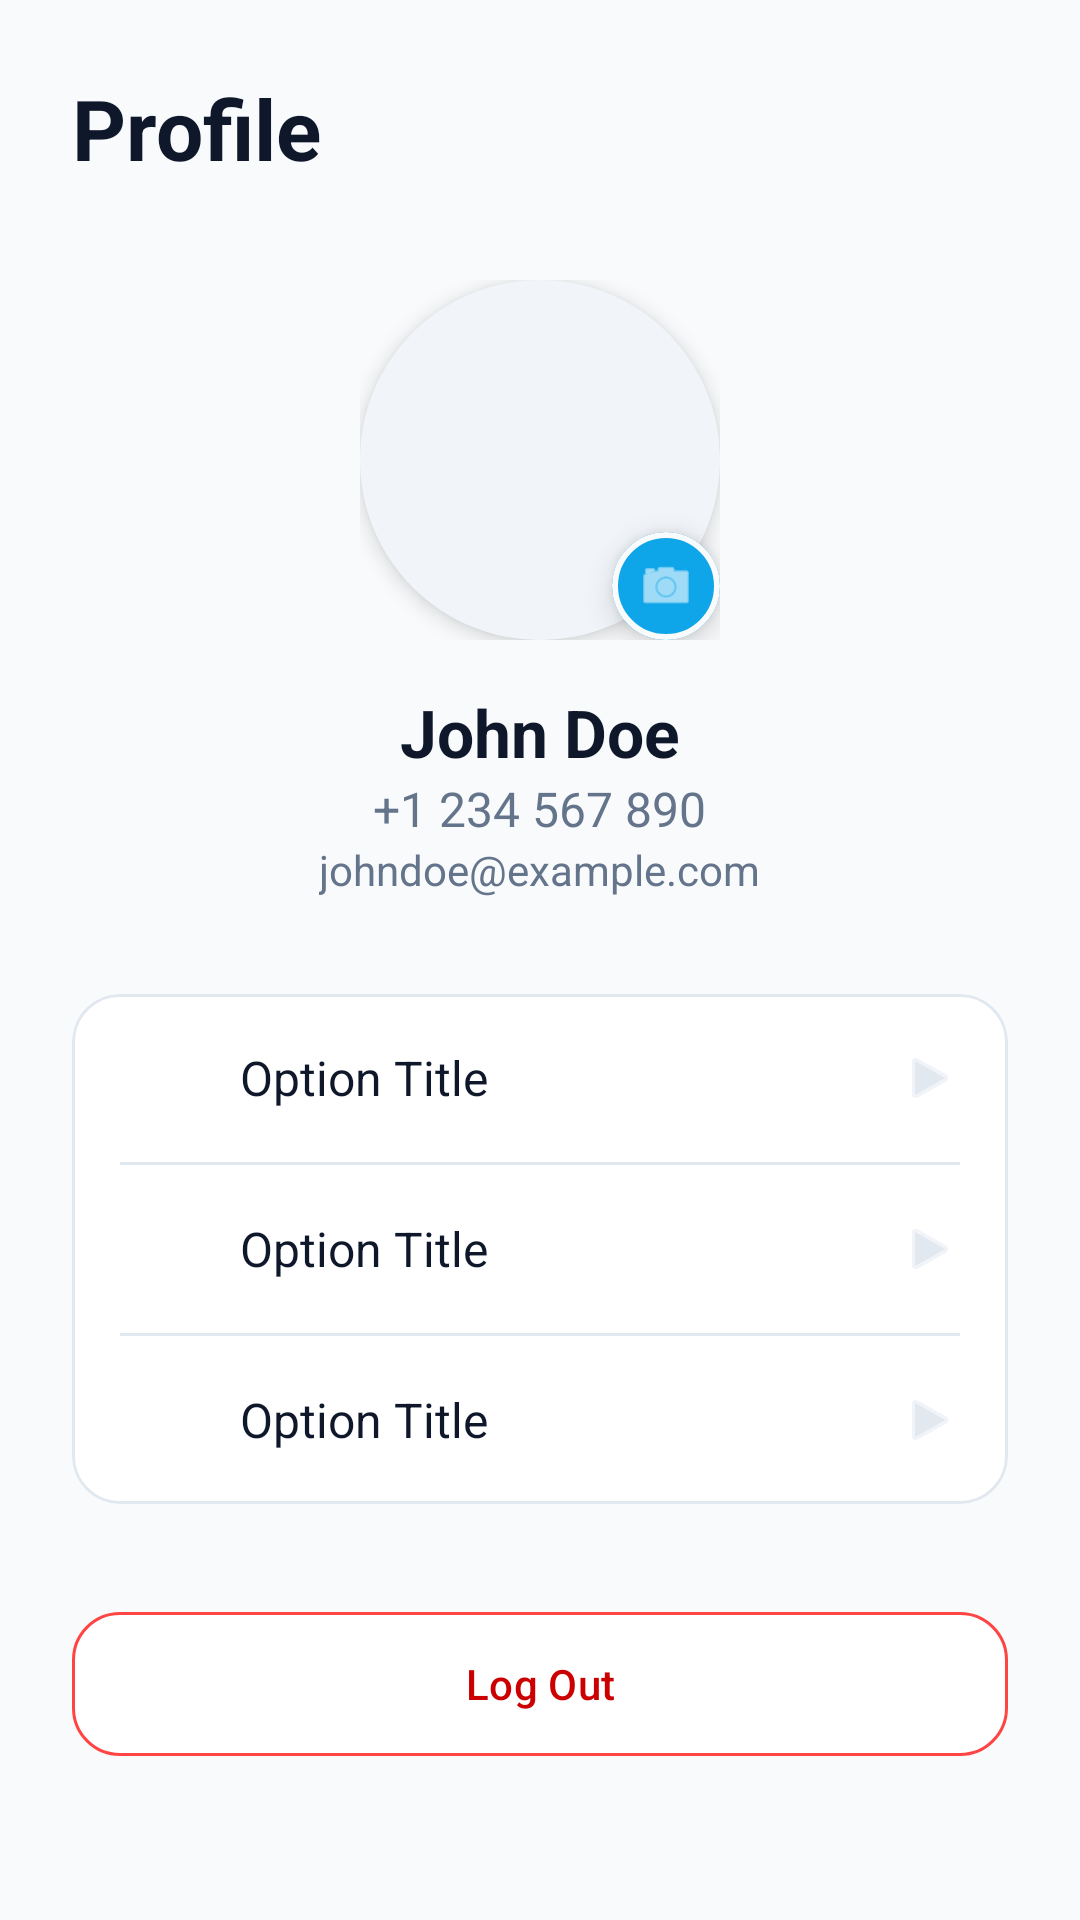

Android layout source for this screen:
<!-- AndroidManifest.xml: application theme Theme.RealConnect -->
<!-- res/layout/fragment_profile.xml -->
<?xml version="1.0" encoding="utf-8"?>
<androidx.core.widget.NestedScrollView xmlns:android="http://schemas.android.com/apk/res/android"
    xmlns:app="http://schemas.android.com/apk/res-auto"
    android:layout_width="match_parent"
    android:layout_height="match_parent"
    android:background="@color/background">

    <LinearLayout
        android:layout_width="match_parent"
        android:layout_height="wrap_content"
        android:gravity="center_horizontal"
        android:orientation="vertical"
        android:padding="24dp">

        <TextView
            android:layout_width="wrap_content"
            android:layout_height="wrap_content"
            android:layout_gravity="start"
            android:layout_marginBottom="32dp"
            android:text="@string/title_profile"
            android:textColor="@color/textColorPrimary"
            android:textSize="28sp"
            android:textStyle="bold" />

        <FrameLayout
            android:id="@+id/profile_image_container"
            android:layout_width="wrap_content"
            android:layout_height="wrap_content"
            android:layout_marginBottom="16dp"
            android:foreground="?attr/selectableItemBackgroundBorderless"
            android:clickable="true"
            android:focusable="true">

            <com.google.android.material.card.MaterialCardView
                android:layout_width="120dp"
                android:layout_height="120dp"
                app:cardCornerRadius="60dp"
                app:cardElevation="4dp"
                app:strokeWidth="0dp">

                <ImageView
                    android:id="@+id/profile_image"
                    android:layout_width="match_parent"
                    android:layout_height="match_parent"
                    android:scaleType="centerCrop"
                    android:src="@drawable/ic_contacts"
                    android:padding="24dp"
                    app:tint="@color/colorPrimary"
                    android:background="@color/searchBackground"
                    android:contentDescription="@string/title_profile"/>
            </com.google.android.material.card.MaterialCardView>

            <com.google.android.material.card.MaterialCardView
                android:layout_width="36dp"
                android:layout_height="36dp"
                android:layout_gravity="bottom|end"
                app:cardBackgroundColor="@color/colorPrimary"
                app:cardCornerRadius="18dp"
                app:cardElevation="6dp"
                app:strokeColor="@color/background"
                app:strokeWidth="2dp">

                <ImageView
                    android:layout_width="match_parent"
                    android:layout_height="match_parent"
                    android:padding="8dp"
                    android:src="@android:drawable/ic_menu_camera"
                    app:tint="@android:color/white" />
            </com.google.android.material.card.MaterialCardView>
        </FrameLayout>

        <TextView
            android:id="@+id/profile_name"
            android:layout_width="wrap_content"
            android:layout_height="wrap_content"
            android:text="@string/profile_name"
            android:textColor="@color/textColorPrimary"
            android:textSize="22sp"
            android:textStyle="bold" />

        <TextView
            android:id="@+id/profile_phone"
            android:layout_width="wrap_content"
            android:layout_height="wrap_content"
            android:text="@string/profile_phone"
            android:textColor="@color/textColorSecondary"
            android:textSize="16sp" />

        <TextView
            android:id="@+id/profile_email"
            android:layout_width="wrap_content"
            android:layout_height="wrap_content"
            android:layout_marginBottom="32dp"
            android:text="@string/profile_email"
            android:textColor="@color/textColorSecondary"
            android:textSize="14sp" />

        <com.google.android.material.card.MaterialCardView
            android:layout_width="match_parent"
            android:layout_height="wrap_content"
            app:cardCornerRadius="16dp"
            app:cardElevation="0dp"
            app:strokeColor="@color/divider"
            app:strokeWidth="1dp">

            <LinearLayout
                android:layout_width="match_parent"
                android:layout_height="wrap_content"
                android:orientation="vertical">

                <include
                    layout="@layout/item_profile_option"
                    android:id="@+id/option_account" />

                <View
                    android:layout_width="match_parent"
                    android:layout_height="1dp"
                    android:layout_marginHorizontal="16dp"
                    android:background="@color/divider" />

                <include
                    layout="@layout/item_profile_option"
                    android:id="@+id/option_notifications" />

                <View
                    android:layout_width="match_parent"
                    android:layout_height="1dp"
                    android:layout_marginHorizontal="16dp"
                    android:background="@color/divider" />

                <include
                    layout="@layout/item_profile_option"
                    android:id="@+id/option_privacy" />

            </LinearLayout>
        </com.google.android.material.card.MaterialCardView>

        <com.google.android.material.button.MaterialButton
            android:id="@+id/btn_logout"
            android:layout_width="match_parent"
            android:layout_height="56dp"
            android:layout_marginTop="32dp"
            android:text="@string/logout"
            android:textAllCaps="false"
            android:textColor="@android:color/holo_red_dark"
            app:backgroundTint="@color/surface"
            app:cornerRadius="16dp"
            app:strokeColor="@android:color/holo_red_light"
            app:strokeWidth="1dp" />

    </LinearLayout>
</androidx.core.widget.NestedScrollView>
<!-- res/layout/item_profile_option.xml (included above) -->
<?xml version="1.0" encoding="utf-8"?>
<LinearLayout xmlns:android="http://schemas.android.com/apk/res/android"
    xmlns:app="http://schemas.android.com/apk/res-auto"
    android:layout_width="match_parent"
    android:layout_height="wrap_content"
    android:background="?attr/selectableItemBackground"
    android:gravity="center_vertical"
    android:orientation="horizontal"
    android:padding="16dp">

    <ImageView
        android:id="@+id/option_icon"
        android:layout_width="24dp"
        android:layout_height="24dp"
        android:src="@drawable/ic_contacts"
        app:tint="@color/textColorSecondary" />

    <TextView
        android:id="@+id/option_title"
        android:layout_width="0dp"
        android:layout_height="wrap_content"
        android:layout_marginStart="16dp"
        android:layout_weight="1"
        android:text="Option Title"
        android:textColor="@color/textColorPrimary"
        android:textSize="16sp" />

    <ImageView
        android:layout_width="20dp"
        android:layout_height="20dp"
        android:src="@android:drawable/ic_media_play"
        android:rotation="0"
        app:tint="@color/divider" />

</LinearLayout>
<!-- resources referenced by this layout -->
<resources>
  <color name="background">#F8FAFC</color>
  <color name="colorPrimary">#0EA5E9</color>
  <color name="divider">#E2E8F0</color>
  <color name="searchBackground">#F1F5F9</color>
  <color name="surface">#FFFFFF</color>
  <color name="textColorPrimary">#0F172A</color>
  <color name="textColorSecondary">#64748B</color>
  <string name="logout">Log Out</string>
  <string name="profile_email">johndoe@example.com</string>
  <string name="profile_name">John Doe</string>
  <string name="profile_phone">+1 234 567 890</string>
  <string name="title_profile">Profile</string>
  <style name="Theme.RealConnect" parent="Base.Theme.RealConnect" />
  <style name="Base.Theme.RealConnect" parent="Theme.Material3.DayNight.NoActionBar">
          
          <item name="colorPrimary">@color/colorPrimary</item>
          <item name="colorPrimaryVariant">@color/colorPrimaryDark</item>
          <item name="colorOnPrimary">@color/white</item>
          
          <item name="colorSecondary">@color/colorAccent</item>
          <item name="colorOnSecondary">@color/black</item>
  
          
          <item name="android:statusBarColor">@color/background</item>
          <item name="android:windowLightStatusBar">true</item>
  
          
          <item name="android:windowBackground">@color/background</item>
          <item name="colorSurface">@color/surface</item>
          <item name="colorOnSurface">@color/onSurface</item>
      </style>
  <color name="colorPrimaryDark">#0284C7</color>
  <color name="white">#FFFFFF</color>
  <color name="colorAccent">#38BDF8</color>
  <color name="black">#000000</color>
  <color name="onSurface">#0F172A</color>
</resources>
